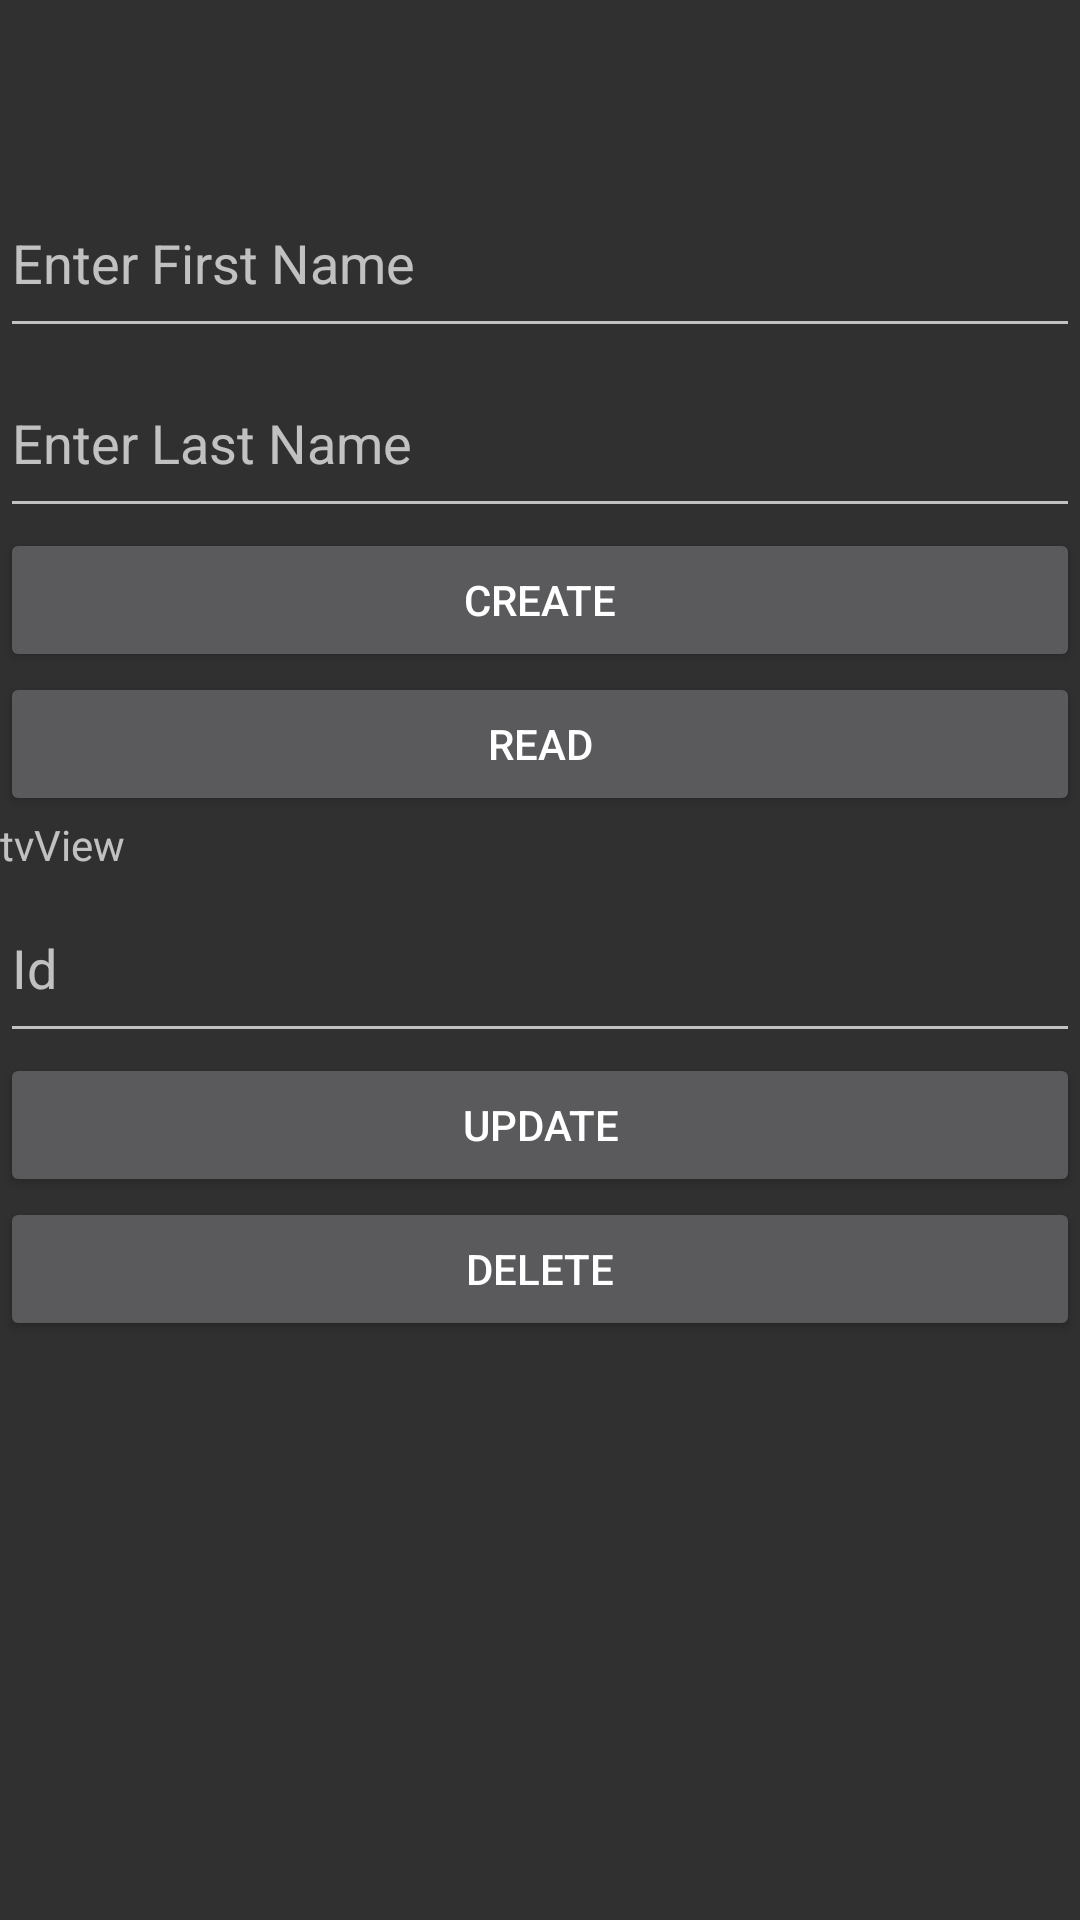

Write the Android layout XML for this screen, with the resource values it uses.
<!-- AndroidManifest.xml: application theme Theme.MyApp -->
<!-- res/layout/activity_dbactivity.xml -->
<?xml version="1.0" encoding="utf-8"?>
<LinearLayout xmlns:android="http://schemas.android.com/apk/res/android"
    xmlns:app="http://schemas.android.com/apk/res-auto"
    xmlns:tools="http://schemas.android.com/tools"
    android:id="@+id/main"
    android:layout_width="match_parent"
    android:layout_height="match_parent"
    tools:context=".DBActivity"
    android:orientation="vertical">

    <androidx.appcompat.widget.Toolbar
        android:layout_width="match_parent"
        android:layout_height="wrap_content"
        android:id="@+id/toolbar"/>

    <EditText

        android:layout_width="match_parent"
        android:layout_height="60dp"
        android:id="@+id/etFname"
        android:hint="Enter First Name"/>

    <EditText
        android:layout_width="match_parent"
        android:layout_height="60dp"
        android:id="@+id/etLname"
        android:hint="Enter Last Name"/>

    <Button
        android:layout_width="match_parent"
        android:layout_height="wrap_content"
        android:id="@+id/btnCreate"
        android:text="Create"/>

    <Button
        android:layout_width="match_parent"
        android:layout_height="wrap_content"
        android:id="@+id/btnRead"
        android:text="Read"/>

    <TextView
        android:layout_width="match_parent"
        android:layout_height="wrap_content"
        android:id="@+id/tvView"
        android:hint="tvView"/>

    <EditText
        android:layout_width="match_parent"
        android:layout_height="60dp"
        android:id="@+id/etId"
        android:hint="Id"/>

    <Button
        android:layout_width="match_parent"
        android:layout_height="wrap_content"
        android:id="@+id/btnUpdate"
        android:text="Update"/>

    <Button
        android:layout_width="match_parent"
        android:layout_height="wrap_content"
        android:id="@+id/btnDelete"
        android:text="Delete"/>

</LinearLayout>
<!-- resources referenced by this layout -->
<resources>
  <style name="Theme.MyApp" parent="Base.Theme.MyApp" />
  <style name="Base.Theme.MyApp" parent="Theme.Design.NoActionBar">
          
          
      </style>
</resources>
